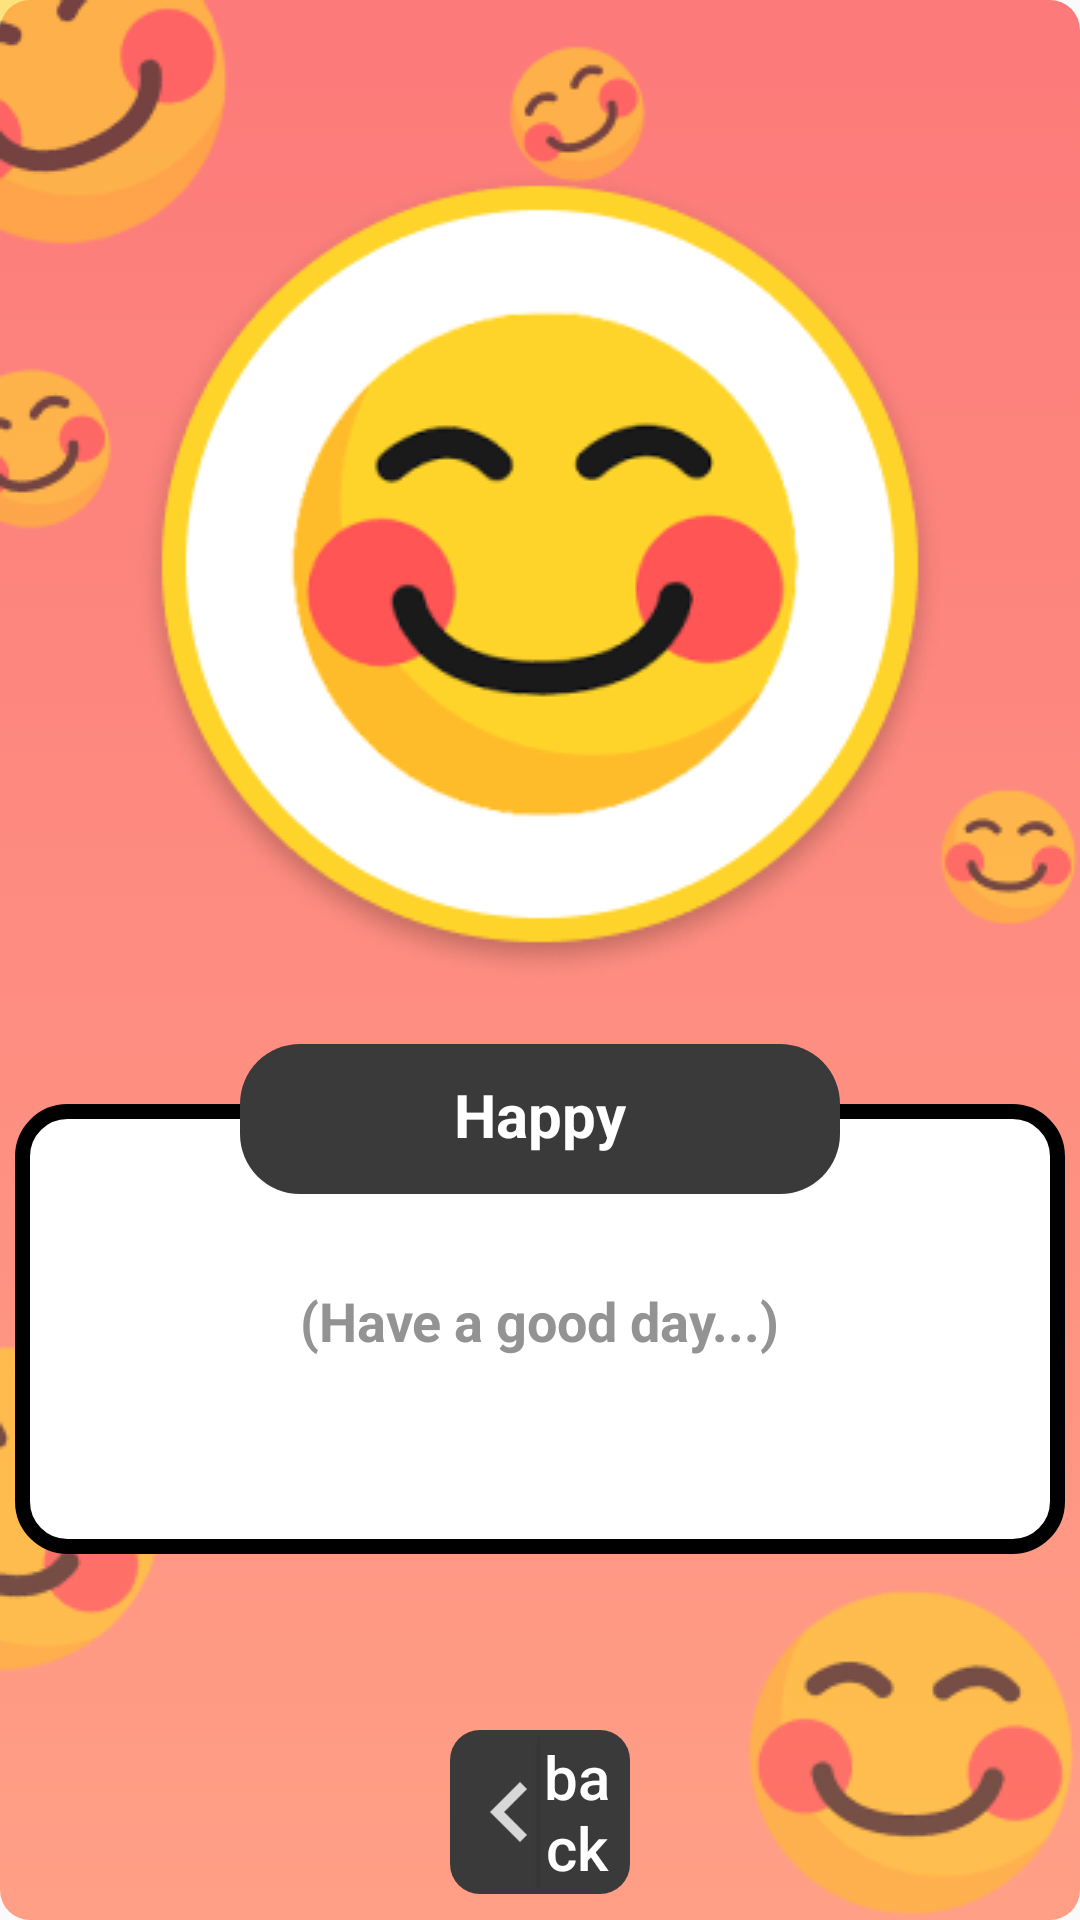

Produce the Android XML layout that renders to this screen, including the resource entries it uses.
<!-- AndroidManifest.xml: application theme Theme.AppCompat.DayNight.NoActionBar -->
<!-- res/layout/activity_result.xml -->
<?xml version="1.0" encoding="utf-8"?>
<androidx.constraintlayout.widget.ConstraintLayout xmlns:android="http://schemas.android.com/apk/res/android"
    xmlns:app="http://schemas.android.com/apk/res-auto"
    xmlns:tools="http://schemas.android.com/tools"
    android:layout_width="match_parent"
    android:layout_height="match_parent"
    android:background="@drawable/background_happy"
    tools:context=".ResultActivity">


    <ImageView
        android:layout_width="wrap_content"
        android:layout_height="wrap_content"
        android:src="@drawable/h1"
        app:layout_constraintBottom_toBottomOf="parent"
        app:layout_constraintEnd_toEndOf="parent"
        app:layout_constraintHorizontal_bias="1.0"
        app:layout_constraintStart_toStartOf="parent"
        app:layout_constraintTop_toTopOf="parent"
        app:layout_constraintVertical_bias="0.0" />

    <ImageView
        android:id="@+id/imageView3"
        android:layout_width="wrap_content"
        android:layout_height="wrap_content"
        android:src="@drawable/h2"
        app:layout_constraintBottom_toBottomOf="parent"
        app:layout_constraintEnd_toEndOf="parent"
        app:layout_constraintHorizontal_bias="0.542"
        app:layout_constraintStart_toStartOf="parent"
        app:layout_constraintTop_toTopOf="parent"
        app:layout_constraintVertical_bias="0.013" />

    <ImageView
        android:layout_width="wrap_content"
        android:layout_height="wrap_content"
        android:src="@drawable/h3"
        app:layout_constraintBottom_toBottomOf="parent"
        app:layout_constraintEnd_toEndOf="parent"
        app:layout_constraintHorizontal_bias="0.0"
        app:layout_constraintStart_toStartOf="parent"
        app:layout_constraintTop_toTopOf="parent"
        app:layout_constraintVertical_bias="0.0" />

    <ImageView
        android:layout_width="wrap_content"
        android:layout_height="wrap_content"
        android:layout_marginBottom="456dp"
        android:src="@drawable/h4"
        app:layout_constraintBottom_toBottomOf="parent"
        app:layout_constraintEnd_toEndOf="parent"
        app:layout_constraintHorizontal_bias="0.0"
        app:layout_constraintStart_toStartOf="parent" />

    <ImageView
        android:layout_width="wrap_content"
        android:layout_height="wrap_content"
        android:src="@drawable/h5"
        app:layout_constraintBottom_toBottomOf="parent"
        app:layout_constraintEnd_toEndOf="parent"
        app:layout_constraintHorizontal_bias="0.0"
        app:layout_constraintStart_toStartOf="parent"
        app:layout_constraintTop_toTopOf="parent"
        app:layout_constraintVertical_bias="0.866" />

    <ImageView
        android:layout_width="wrap_content"
        android:layout_height="wrap_content"
        android:src="@drawable/h6"
        app:layout_constraintBottom_toBottomOf="parent"
        app:layout_constraintEnd_toEndOf="parent"
        app:layout_constraintHorizontal_bias="1.0"
        app:layout_constraintStart_toStartOf="parent"
        app:layout_constraintTop_toTopOf="parent"
        app:layout_constraintVertical_bias="1.0" />

    <ImageView
        android:id="@+id/imageView"
        android:layout_width="wrap_content"
        android:layout_height="wrap_content"
        android:src="@drawable/h7"
        app:layout_constraintBottom_toBottomOf="parent"
        app:layout_constraintEnd_toEndOf="parent"
        app:layout_constraintHorizontal_bias="1.0"
        app:layout_constraintStart_toStartOf="parent"
        app:layout_constraintTop_toTopOf="parent"
        app:layout_constraintVertical_bias="0.442" />

    <ImageView
        android:id="@+id/imageView2"
        android:layout_width="match_parent"
        android:layout_height="wrap_content"
        android:src="@drawable/happystatus"
        app:layout_constraintBottom_toBottomOf="parent"
        app:layout_constraintEnd_toEndOf="parent"
        app:layout_constraintHorizontal_bias="0.0"
        app:layout_constraintStart_toStartOf="parent"
        app:layout_constraintTop_toTopOf="parent"
        app:layout_constraintVertical_bias="0.152" />

    <LinearLayout
        android:id="@+id/button_back"
        android:layout_width="match_parent"
        android:layout_height="wrap_content"
        android:layout_marginStart="150dp"
        android:layout_marginTop="50dp"
        android:layout_marginEnd="150dp"
        android:background="@drawable/background_button_back"
        android:orientation="horizontal"
        android:paddingStart="10dp"
        android:paddingTop="2dp"
        android:paddingEnd="5dp"
        android:paddingBottom="2dp"
        app:layout_constraintBottom_toBottomOf="parent"
        app:layout_constraintEnd_toEndOf="parent"
        app:layout_constraintStart_toStartOf="parent"
        app:layout_constraintTop_toBottomOf="@+id/relativeLayout">

        <ImageView
            android:layout_width="20dp"
            android:layout_height="20dp"
            android:layout_gravity="center"
            android:src="@drawable/ic_back_white" />

        <Button
            android:id="@+id/btnback"
            android:layout_width="match_parent"
            android:layout_height="wrap_content"
            android:background="@color/black2"
            android:text="back"
            android:textAllCaps="false"
            android:textColor="@color/white"
            android:textSize="20sp"
            app:backgroundTint="@null" />
    </LinearLayout>


    <RelativeLayout
        android:id="@+id/relativeLayout"
        android:layout_width="wrap_content"
        android:layout_height="wrap_content"
        android:layout_marginTop="20dp"
        app:layout_constraintEnd_toEndOf="parent"
        app:layout_constraintStart_toStartOf="parent"
        app:layout_constraintTop_toBottomOf="@+id/imageView2">

        <View
            android:layout_width="350dp"
            android:layout_height="150dp"
            android:layout_marginTop="20dp"
            android:background="@drawable/background_text" />

        <FrameLayout
            android:layout_width="200dp"
            android:layout_height="50dp"
            android:layout_centerHorizontal="true"
            android:background="@drawable/background_bg_title" />

        <TextView
            android:layout_width="wrap_content"
            android:layout_height="wrap_content"
            android:layout_centerHorizontal="true"
            android:layout_marginTop="10dp"
            android:text="Happy"
            android:textColor="@color/white"
            android:textSize="20sp"
            android:textStyle="bold" />

        <TextView
            android:layout_width="wrap_content"
            android:layout_height="wrap_content"
            android:layout_centerHorizontal="true"
            android:layout_marginTop="80dp"
            android:text="(Have a good day...)"
            android:textColor="#939393"
            android:textSize="18sp"
            android:textStyle="bold" />
    </RelativeLayout>


</androidx.constraintlayout.widget.ConstraintLayout>
<!-- resources referenced by this layout -->
<resources>
  <color name="black2">#3A3A3A</color>
  <color name="white">#FFFFFFFF</color>
  <!-- drawable background_bg_title (drawable) -->
  <?xml version="1.0" encoding="utf-8"?>
  <selector xmlns:android="http://schemas.android.com/apk/res/android">
      <item>
          <shape android:shape="rectangle">
              <corners
                  android:radius="20dp" />
              <solid android:color="@color/black2"/>
          </shape>
      </item>
  </selector>
  <!-- drawable background_button_back (drawable) -->
  <?xml version="1.0" encoding="utf-8"?>
  <selector xmlns:android="http://schemas.android.com/apk/res/android">
      <item>
          <shape android:shape="rectangle">
              <corners
                  android:radius="10dp" />
              <solid android:color="@color/black2"/>
          </shape>
      </item>
  </selector>
  <!-- drawable background_happy (drawable) -->
  <?xml version="1.0" encoding="utf-8"?>
  <selector xmlns:android="http://schemas.android.com/apk/res/android">
      <item>
          <shape android:shape="rectangle">
              <corners
                  android:radius="10dp" />
              <gradient
                  android:type="linear"
                  android:startColor="#FC7A7A"
                  android:endColor="#FF9F86"
                  android:angle="270" />
          </shape>
      </item>
  </selector>
  <!-- drawable background_text (drawable) -->
  <?xml version="1.0" encoding="utf-8"?>
  <selector xmlns:android="http://schemas.android.com/apk/res/android">
      <item>
          <shape android:shape="rectangle">
              <corners android:radius="15dp" />
              <stroke android:color="@color/black" android:width="5dp"/>
              <solid android:color="@color/white"/>
          </shape>
      </item>
  </selector>
  <!-- drawable h2: png bitmap (drawable, 2506 bytes) -->
  <!-- drawable h3: png bitmap (drawable, 4082 bytes) -->
  <!-- drawable h4: png bitmap (drawable, 2160 bytes) -->
  <!-- drawable h5: png bitmap (drawable, 3665 bytes) -->
  <!-- drawable h6: png bitmap (drawable, 6996 bytes) -->
  <!-- drawable h7: png bitmap (drawable, 2426 bytes) -->
  <!-- drawable happystatus: png bitmap (drawable, 31810 bytes) -->
  <!-- drawable ic_back_white: png bitmap (drawable-hdpi, 203 bytes) -->
  <color name="black">#FF000000</color>
</resources>
